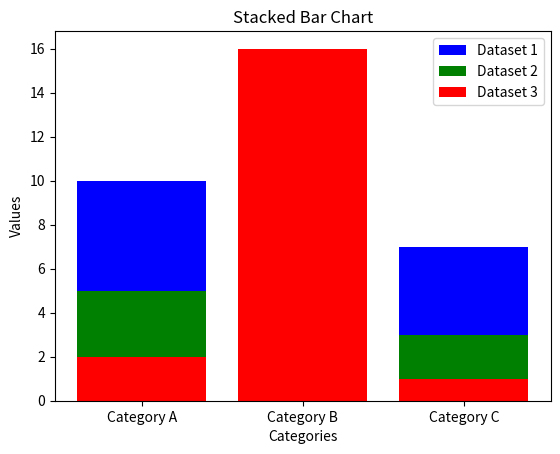

This chart was generated by the following Python code:
import matplotlib.pyplot as plt
import numpy as np
categories = ['Category A', 'Category B', 'Category C']
t1 = [10, 15, 7]
t2 = [5, 10, 3]
t3 = [2, 16, 1]
plt.bar(categories, t1, label='Dataset 1', color='blue')
plt.bar(categories, t2, label='Dataset 2', color='green')
plt.bar(categories, t3, label='Dataset 3', color='red')
plt.title('Stacked Bar Chart')
plt.xlabel('Categories')
plt.ylabel('Values')
plt.legend()
plt.show()